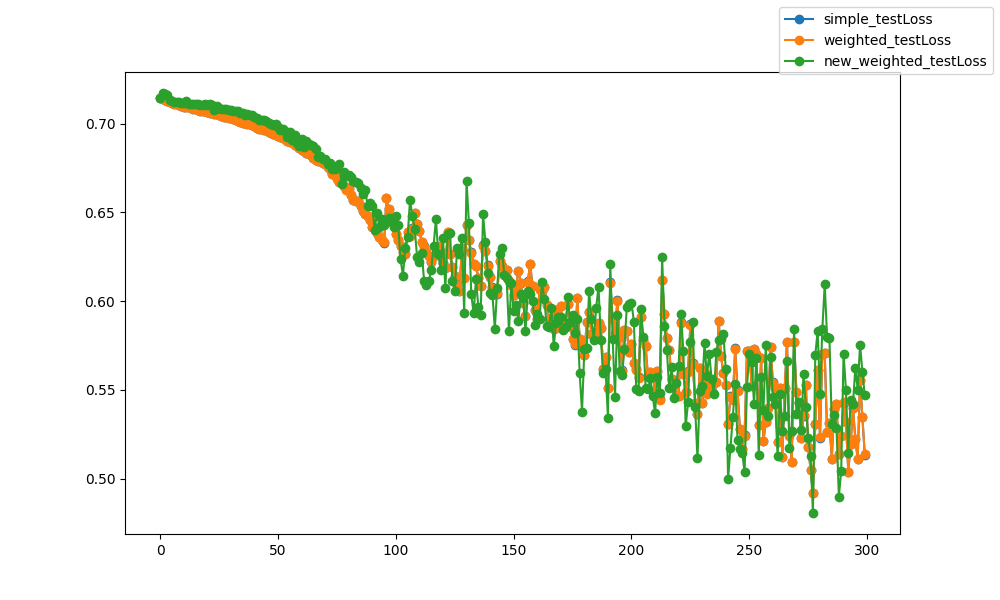

The file beside this chart, header and first rows:
epoch, epoch, simple_testLoss, weighted_testLoss, new_weighted_testLoss
0, 0, 0.7144, 0.7144, 0.7142
1, 1, 0.714, 0.714, 0.7173
2, 2, 0.7133, 0.7133, 0.7168
3, 3, 0.7128, 0.7128, 0.7161
4, 4, 0.7122, 0.7122, 0.7133
5, 5, 0.7117, 0.7117, 0.7126
6, 6, 0.7113, 0.7113, 0.7122
7, 7, 0.7108, 0.7108, 0.712
8, 8, 0.7104, 0.7104, 0.712
9, 9, 0.7099, 0.7099, 0.7117
10, 10, 0.7096, 0.7096, 0.7115
11, 11, 0.7093, 0.7093, 0.713
12, 12, 0.7091, 0.7091, 0.7113
13, 13, 0.7087, 0.7087, 0.7111
14, 14, 0.7083, 0.7083, 0.711
15, 15, 0.708, 0.708, 0.7112
16, 16, 0.7077, 0.7077, 0.7111
17, 17, 0.7073, 0.7073, 0.7106
18, 18, 0.7071, 0.7071, 0.7105
19, 19, 0.7068, 0.7069, 0.7108
20, 20, 0.7063, 0.7063, 0.7103
21, 21, 0.7061, 0.7061, 0.7109
22, 22, 0.7058, 0.7058, 0.7105
23, 23, 0.7054, 0.7054, 0.7075
24, 24, 0.7052, 0.7052, 0.7101
25, 25, 0.7048, 0.7048, 0.709
26, 26, 0.7042, 0.7042, 0.7084
27, 27, 0.704, 0.704, 0.7084
28, 28, 0.7037, 0.7037, 0.7082
29, 29, 0.7034, 0.7034, 0.7076
30, 30, 0.7029, 0.7029, 0.7078
31, 31, 0.7025, 0.7025, 0.7074
32, 32, 0.702, 0.702, 0.707
33, 33, 0.7017, 0.7017, 0.707
34, 34, 0.701, 0.7009, 0.7061
35, 35, 0.7006, 0.7006, 0.7057
36, 36, 0.7004, 0.7004, 0.7051
37, 37, 0.6997, 0.6997, 0.7051
38, 38, 0.6995, 0.6995, 0.7047
39, 39, 0.6991, 0.6991, 0.7048
40, 40, 0.6985, 0.6985, 0.7038
41, 41, 0.6978, 0.6978, 0.7034
42, 42, 0.6972, 0.6972, 0.7022
43, 43, 0.6967, 0.6967, 0.7018
44, 44, 0.6963, 0.6963, 0.7019
45, 45, 0.6965, 0.6965, 0.7013
46, 46, 0.6953, 0.6952, 0.7001
47, 47, 0.6946, 0.6946, 0.6999
48, 48, 0.6941, 0.6941, 0.6995
49, 49, 0.6935, 0.6935, 0.6997
50, 50, 0.6931, 0.6931, 0.698
51, 51, 0.6924, 0.6924, 0.6964
52, 52, 0.6919, 0.6919, 0.697
53, 53, 0.6911, 0.6911, 0.6959
54, 54, 0.6901, 0.6901, 0.6923
55, 55, 0.6897, 0.6897, 0.6951
56, 56, 0.6895, 0.6894, 0.6905
57, 57, 0.6881, 0.6881, 0.6934
58, 58, 0.6874, 0.6874, 0.6892
59, 59, 0.6861, 0.6861, 0.6874
... 240 more rows
